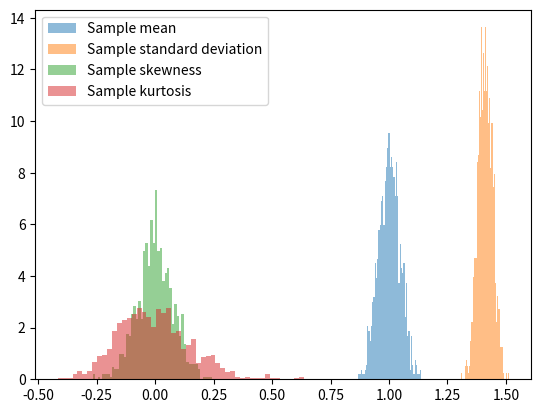

Python code for this plot:
'''
Consider a normal distribution N(1, 2). Plot the histogram to approximate the sampling distributions of the sample mean, sample standard deviation, sample skewness and sample kurtosis. In your own words, describe the difference between the sample standard deviation and the estimated standard error for the sample mean. Contrast their histograms.
'''
import math

import matplotlib.pyplot as plt
import numpy as np
from scipy import stats

def simulate_normals():
    return 1 + np.sqrt(2)*np.random.randn(int(1e3))

sample_means = [np.mean(simulate_normals()) for _ in range(int(1e3))]
sample_stds = [np.std(simulate_normals()) for _ in range(int(1e3))]
sample_skews = [stats.skew(simulate_normals()) for _ in range(int(1e3))]
sample_kurtosis = [stats.kurtosis(simulate_normals()) for _ in range(int(1e3))]

plt.figure()
plt.hist(sample_means, bins=50, alpha=0.5, density=True, label='Sample mean')
plt.hist(sample_stds, bins=50, alpha=0.5, density=True, label='Sample standard deviation')
plt.hist(sample_skews, bins=50, alpha=0.5, density=True, label='Sample skewness')
plt.hist(sample_kurtosis, bins=50, alpha=0.5, density=True, label='Sample kurtosis')
plt.legend()
plt.savefig('normal_samples.png')


# Standard deviation is a measure of volatility, while SEM measures how far the sample mean of the data is from the real mean (population mean). Note that SEM is standard deviation divided by sqrt of number of data. So, it decreases as number of data increases.
